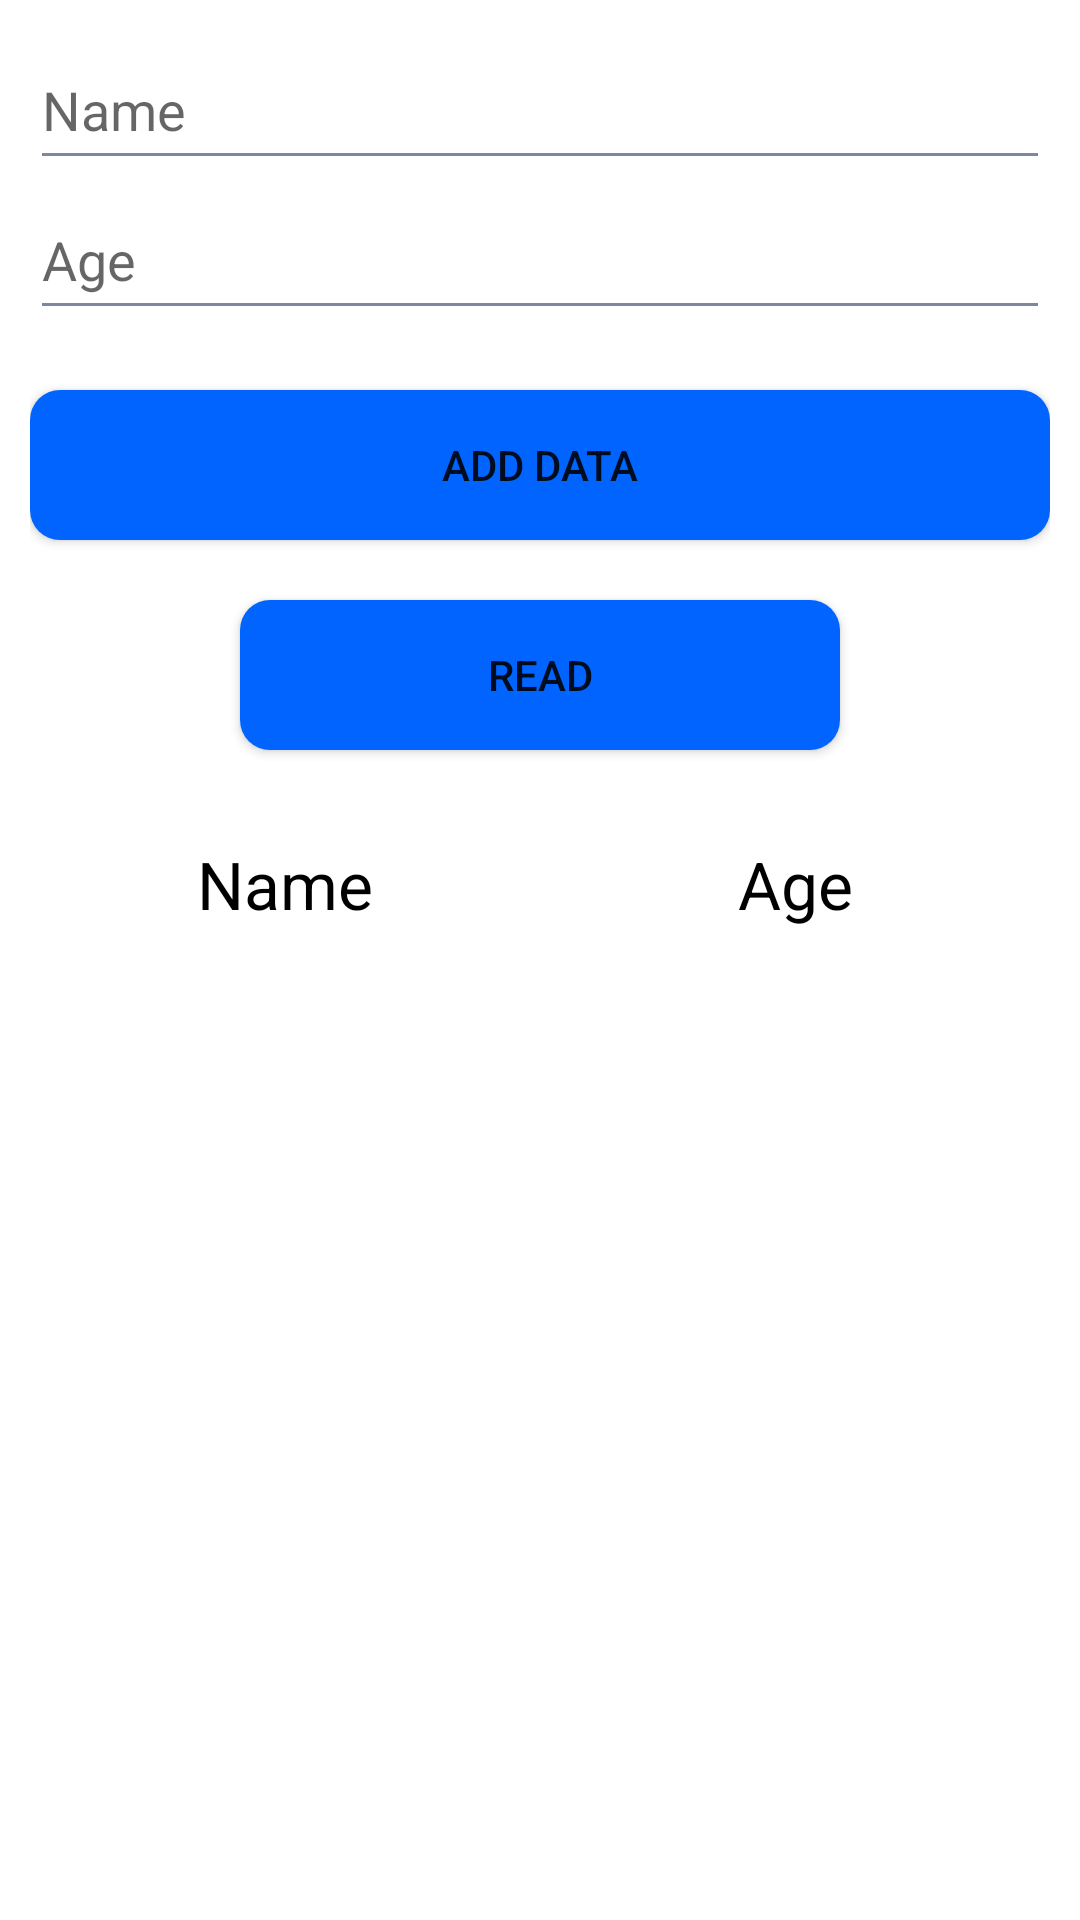

Layout XML and referenced resources for this Android screen:
<!-- AndroidManifest.xml: application theme Theme.KotlinDemo -->
<!-- res/layout/activity_sqlite_database.xml -->
<?xml version="1.0" encoding="utf-8"?>
<LinearLayout xmlns:android="http://schemas.android.com/apk/res/android"
    android:layout_width="match_parent"
    android:layout_height="match_parent"
    android:orientation="vertical"
    android:padding="10dp"
    android:layout_gravity="center_horizontal"
    android:gravity="center_horizontal">

    <EditText
        android:id="@+id/txtInputName"
        android:layout_width="match_parent"
        android:layout_height="50dp"
        android:backgroundTint="@color/text_color"
        android:hint="@string/name"
        android:inputType="text"
        android:textColor="@color/text_color"
        android:importantForAutofill="no" />

    <EditText
        android:id="@+id/txtInputAge"
        android:layout_width="match_parent"
        android:layout_height="50dp"
        android:backgroundTint="@color/text_color"
        android:hint="@string/age"
        android:inputType="text"
        android:textColor="@color/text_color"
        android:importantForAutofill="no" />

    <Button
        android:id="@+id/btn_adddata"
        android:layout_width="match_parent"
        android:layout_height="50dp"
        android:layout_marginTop="20dp"
        android:background="@drawable/rounded_button_drawable"
        android:backgroundTint="@color/blue_800"
        android:text="@string/add_data" />

    <Button
        android:id="@+id/btn_read"
        android:layout_width="200dp"
        android:layout_height="50dp"
        android:layout_marginTop="20dp"
        android:background="@drawable/rounded_button_drawable"
        android:backgroundTint="@color/blue_800"
        android:text="@string/read" />

    <LinearLayout
        android:layout_width="match_parent"
        android:layout_height="wrap_content">

        
        <TextView
            android:id="@+id/Name"
            android:textAlignment="center"
            android:layout_weight="1"
            android:layout_width="match_parent"
            android:layout_height="wrap_content"
            android:layout_margin="20sp"
            android:text="@string/name_n_n"
            android:textSize="22sp"
            android:padding="10sp"
            android:textColor="#000000"/>

        
        <TextView
            android:layout_weight="1"
            android:id="@+id/Age"
            android:textAlignment="center"
            android:layout_width="match_parent"
            android:layout_height="wrap_content"
            android:layout_margin="20sp"
            android:text="@string/age_n_n"
            android:textSize="22sp"
            android:padding="10sp"
            android:textColor="#000000"/>

    </LinearLayout>

</LinearLayout>
<!-- resources referenced by this layout -->
<resources>
  <color name="blue_800">#0164FF</color>
  <color name="text_color">#7C899C</color>
  <!-- drawable rounded_button_drawable (drawable) -->
  <?xml version="1.0" encoding="utf-8"?>
  <shape xmlns:android="http://schemas.android.com/apk/res/android">
  
      <corners android:radius="10dp" />
  
      <solid android:color="@color/blue_800" />
  
  
  </shape>
  <string name="add_data">Add Data</string>
  <string name="age">Age</string>
  <string name="age_n_n">Age\n\n</string>
  <string name="name">Name</string>
  <string name="name_n_n">Name\n\n</string>
  <string name="read">Read</string>
  <style name="Theme.KotlinDemo" parent="Theme.MaterialComponents.DayNight.NoActionBar">
          
          <item name="colorPrimary">@color/blue_800</item>
          <item name="colorPrimaryVariant">@color/purple_700</item>
          <item name="colorOnPrimary">@color/white</item>
          
          <item name="colorSecondary">@color/blue_800</item>
          <item name="colorSecondaryVariant">@color/teal_700</item>
          <item name="colorOnSecondary">@color/black</item>
          
          <item name="android:statusBarColor">@color/white</item>
          
      </style>
  <color name="purple_700">#FF3700B3</color>
  <color name="white">#FFFFFFFF</color>
  <color name="teal_700">#FF018786</color>
  <color name="black">#FF000000</color>
</resources>
